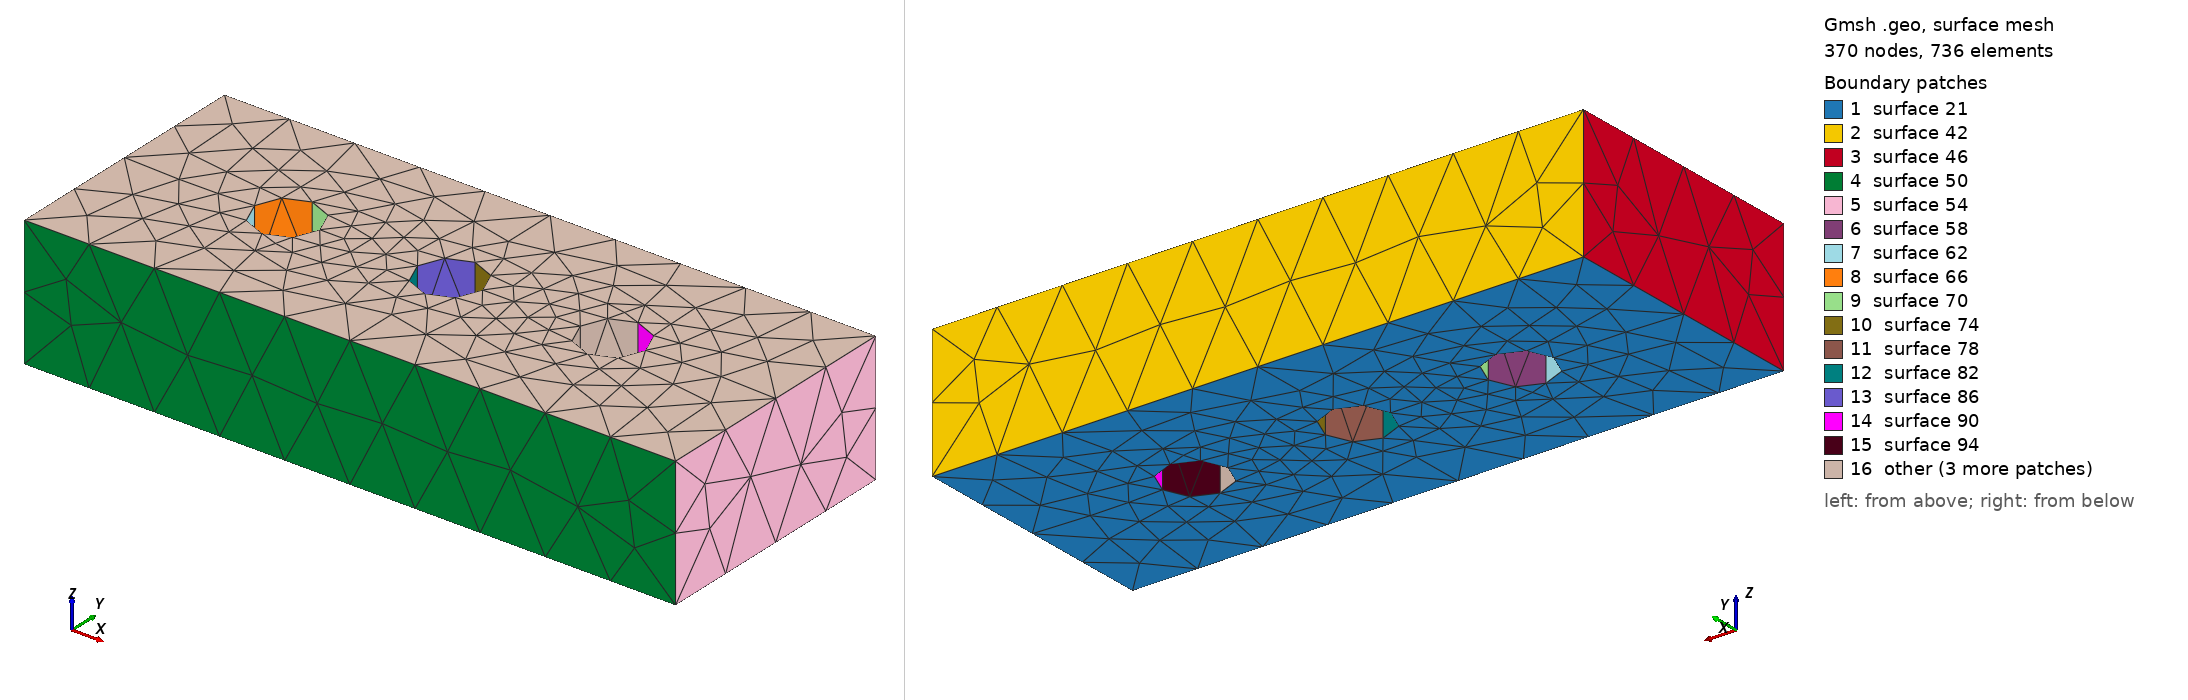

Gmsh geometry script, surface-meshed: 370 nodes, 736 surface elements. Boundary patches (legend numbers): 1 surface 21, 2 surface 42, 3 surface 46, 4 surface 50, 5 surface 54, 6 surface 58, 7 surface 62, 8 surface 66, 9 surface 70, 10 surface 74, 11 surface 78, 12 surface 82, 13 surface 86, 14 surface 90, 15 surface 94, 16 other. Left view from above one corner, right view from below the opposite corner. The script declares no physical surfaces, so the legend lists its geometric surfaces. The drawing asked Gmsh for element sizes between 1% and 20% of the model's largest extent; the script's own settings can give other sizes.

=== brick3holes.geo (drawn) ===
cl1 = 1;
Point(1) = {-5, -2, -1, cl1};
Point(2) = {5, -2, -1, cl1};
Point(3) = {5, 2, -1, cl1};
Point(4) = {-5, 2, -1, cl1};
Point(5) = {0, 0, -1, cl1};
Point(6) = {0.5, 0, -1, cl1};
Point(7) = {-0.5, 0, -1, cl1};
Point(8) = {0, 0.5, -1, cl1};
Point(9) = {0, -0.5, -1, cl1};
Point(10) = {-2.5, 0, -1, cl1};
Point(11) = {-2.5, -0.5, -1, cl1};
Point(12) = {-2.5, 0.5, -1, cl1};
Point(13) = {-3, 0, -1, cl1};
Point(14) = {-2, 0, -1, cl1};
Point(15) = {2.5, 0, -1, cl1};
Point(16) = {2, 0, -1, cl1};
Point(17) = {3, 0, -1, cl1};
Point(18) = {2.5, 0.5, -1, cl1};
Point(19) = {2.5, -0.5, -1, cl1};
Point(20) = {5, 2, 1, cl1};
Point(21) = {-5, 2, 1, cl1};
Point(25) = {-5, -2, 1, cl1};
Point(29) = {5, -2, 1, cl1};
Point(36) = {-2, 0, 1, cl1};
Point(37) = {-2.5, 0, 1, cl1};
Point(38) = {-2.5, -0.5, 1, cl1};
Point(43) = {-3, 0, 1, cl1};
Point(48) = {-2.5, 0.5, 1, cl1};
Point(56) = {0, 0.5, 1, cl1};
Point(57) = {0, 0, 1, cl1};
Point(58) = {0.5, 0, 1, cl1};
Point(63) = {0, -0.5, 1, cl1};
Point(68) = {-0.5, 0, 1, cl1};
Point(76) = {2.5, 0.5, 1, cl1};
Point(77) = {2.5, 0, 1, cl1};
Point(78) = {3, 0, 1, cl1};
Point(83) = {2.5, -0.5, 1, cl1};
Point(88) = {2, 0, 1, cl1};
Line(1) = {1, 2};
Line(2) = {2, 3};
Line(3) = {3, 4};
Line(4) = {4, 1};
Circle(5) = {12, 10, 13};
Circle(6) = {13, 10, 11};
Circle(7) = {11, 10, 14};
Circle(8) = {14, 10, 12};
Circle(9) = {8, 5, 7};
Circle(10) = {7, 5, 9};
Circle(11) = {9, 5, 6};
Circle(12) = {6, 5, 8};
Circle(13) = {18, 15, 16};
Circle(14) = {16, 15, 19};
Circle(15) = {19, 15, 17};
Circle(16) = {17, 15, 18};
Line(23) = {20, 21};
Line(24) = {21, 25};
Line(25) = {25, 29};
Line(26) = {29, 20};
Circle(27) = {36, 37, 38};
Circle(28) = {38, 37, 43};
Circle(29) = {43, 37, 48};
Circle(30) = {48, 37, 36};
Circle(31) = {56, 57, 58};
Circle(32) = {58, 57, 63};
Circle(33) = {63, 57, 68};
Circle(34) = {68, 57, 56};
Circle(35) = {76, 77, 78};
Circle(36) = {78, 77, 83};
Circle(37) = {83, 77, 88};
Circle(38) = {88, 77, 76};
Line(40) = {3, 20};
Line(41) = {4, 21};
Line(45) = {1, 25};
Line(49) = {2, 29};
Line(56) = {14, 36};
Line(57) = {11, 38};
Line(61) = {13, 43};
Line(65) = {12, 48};
Line(72) = {8, 56};
Line(73) = {6, 58};
Line(77) = {9, 63};
Line(81) = {7, 68};
Line(88) = {18, 76};
Line(89) = {17, 78};
Line(93) = {19, 83};
Line(97) = {16, 88};
Line Loop(21) = {3, 4, 1, 2, -7, -6, -5, -8, -12, -11, -10, -9, -16, -15, -14, -13};
Plane Surface(21) = {21};
Line Loop(42) = {3, 41, -23, -40};
Ruled Surface(42) = {42};
Line Loop(46) = {4, 45, -24, -41};
Ruled Surface(46) = {46};
Line Loop(50) = {1, 49, -25, -45};
Ruled Surface(50) = {50};
Line Loop(54) = {2, 40, -26, -49};
Ruled Surface(54) = {54};
Line Loop(58) = {-7, 57, -27, -56};
Ruled Surface(58) = {58};
Line Loop(62) = {-6, 61, -28, -57};
Ruled Surface(62) = {62};
Line Loop(66) = {-5, 65, -29, -61};
Ruled Surface(66) = {66};
Line Loop(70) = {-8, 56, -30, -65};
Ruled Surface(70) = {70};
Line Loop(74) = {-12, 73, -31, -72};
Ruled Surface(74) = {74};
Line Loop(78) = {-11, 77, -32, -73};
Ruled Surface(78) = {78};
Line Loop(82) = {-10, 81, -33, -77};
Ruled Surface(82) = {82};
Line Loop(86) = {-9, 72, -34, -81};
Ruled Surface(86) = {86};
Line Loop(90) = {-16, 89, -35, -88};
Ruled Surface(90) = {90};
Line Loop(94) = {-15, 93, -36, -89};
Ruled Surface(94) = {94};
Line Loop(98) = {-14, 97, -37, -93};
Ruled Surface(98) = {98};
Line Loop(102) = {-13, 88, -38, -97};
Ruled Surface(102) = {102};
Line Loop(103) = {23, 24, 25, 26, 27, 28, 29, 30, 31, 32, 33, 34, 35, 36, 37, 38};
Plane Surface(103) = {103};
Surface Loop(1) = {21, 103, 42, 46, 50, 54, 58, 62, 66, 70, 74, 78, 82, 86, 90, 94, 98, 102};
Volume(1) = {1};
